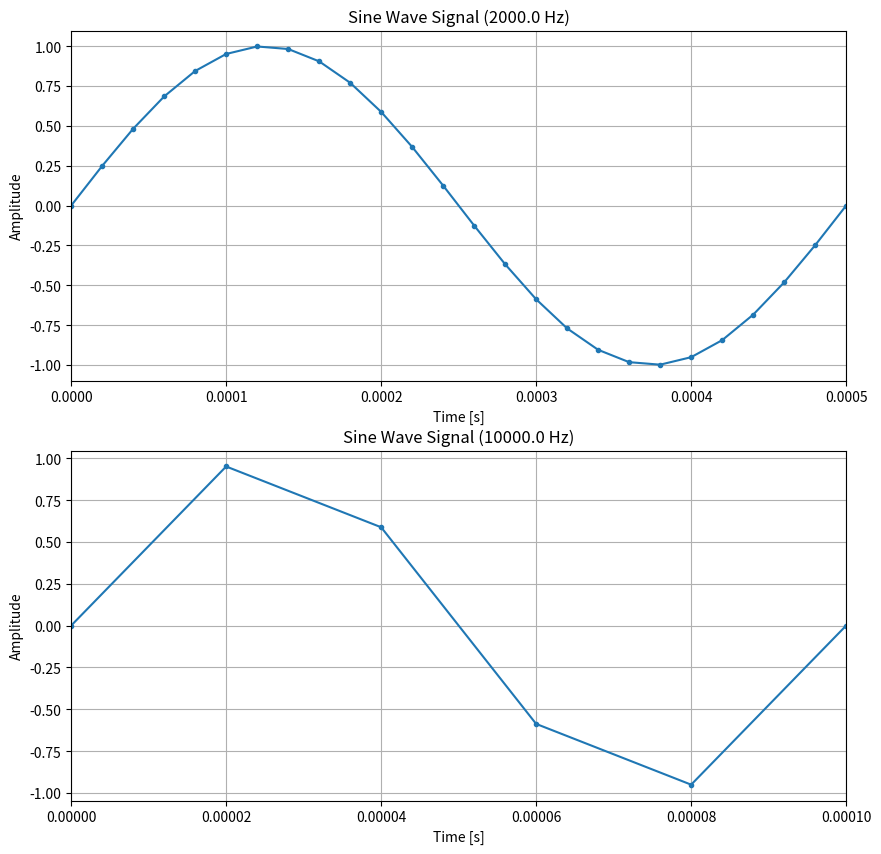
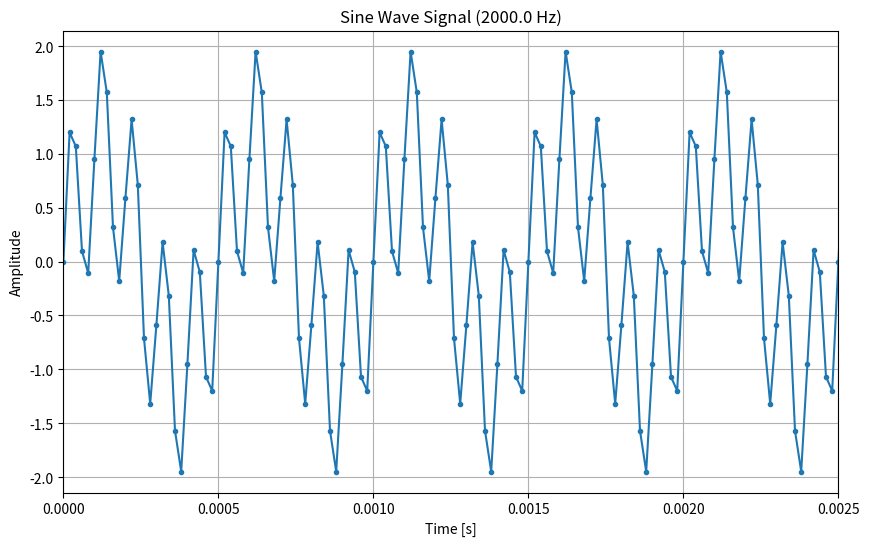
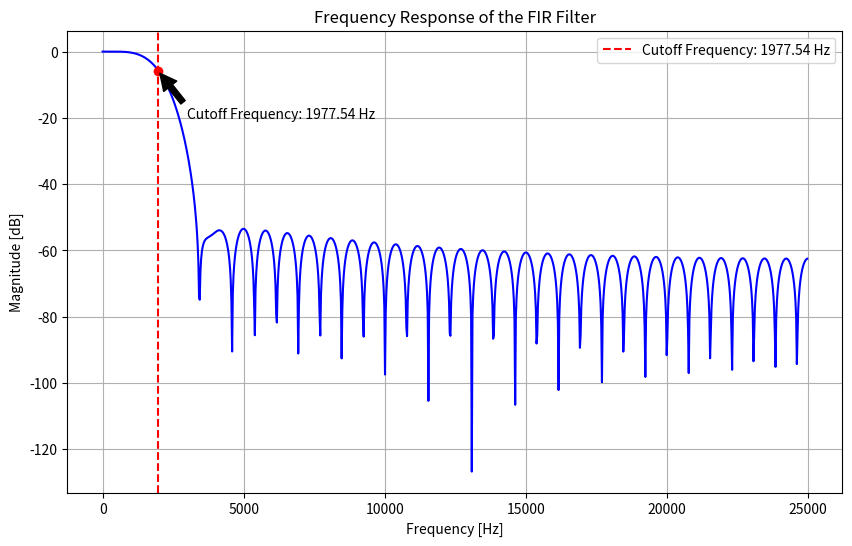
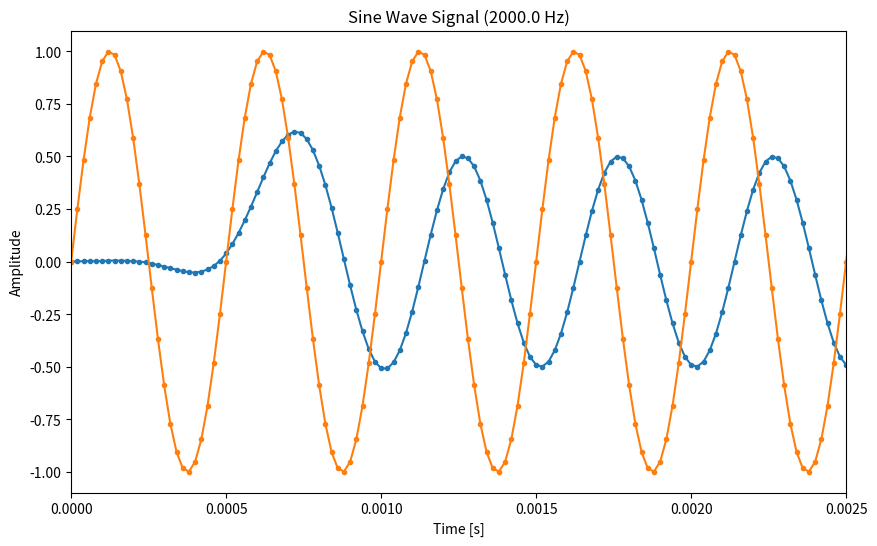
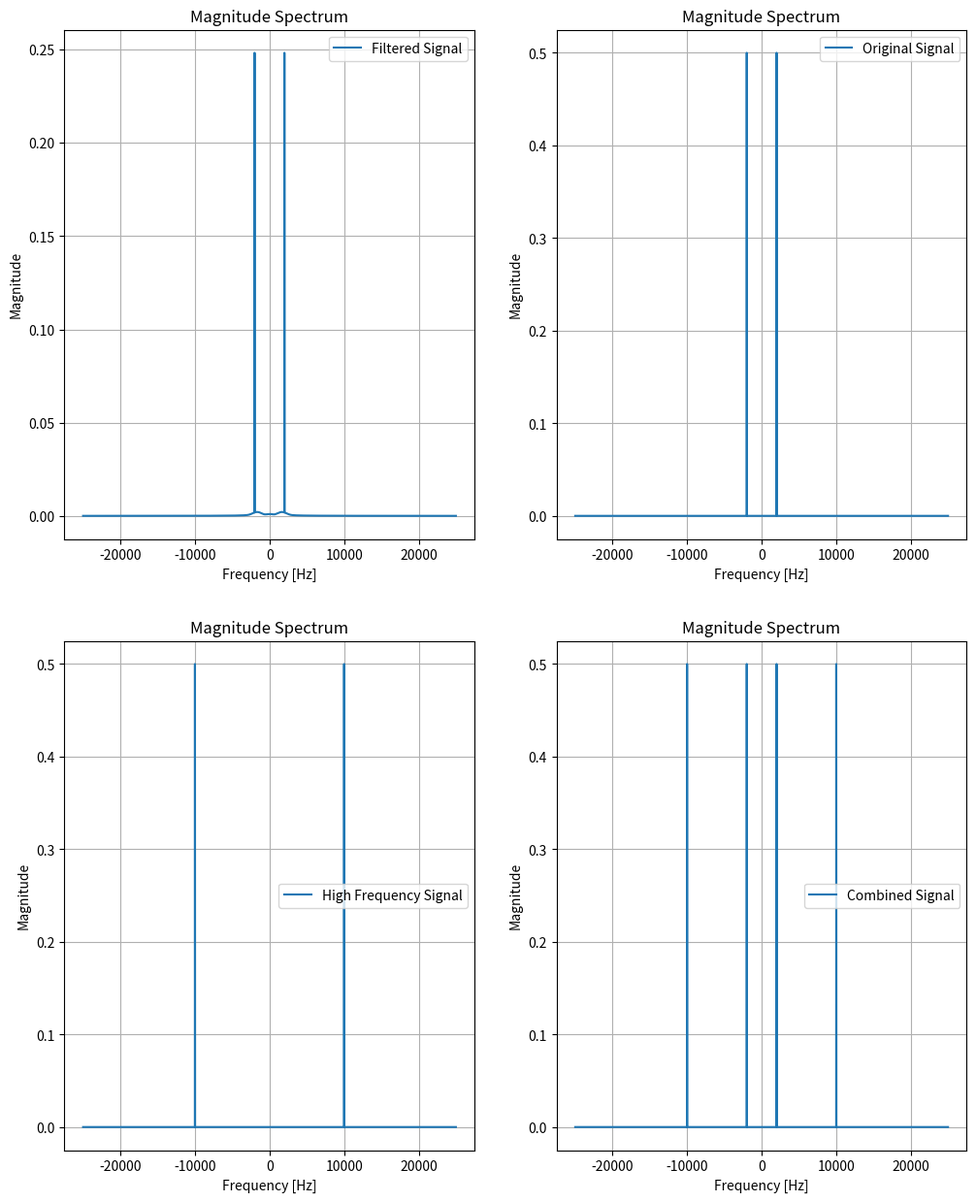

These figures' Python source, in order:
import numpy as np
import matplotlib.pyplot as plt
import scipy.signal as signal

def sine_wave(frequency: float, duration: float, sample_rate: int) -> np.ndarray:
    """
    Generates a sine wave signal.

    Args:
        frequency (float): Frequency of the sine wave in Hz.
        duration (float): Duration of the signal in seconds.
        sample_rate (int): Sampling rate in samples per second.

    Returns:
        np.ndarray: An array containing the generated sine wave samples.
    """
    
    t = np.linspace(0, duration, int(sample_rate * duration), endpoint=False)
    return np.sin(2 * np.pi * frequency * t)


def plot_signal(axes: plt.Axes, signal: np.ndarray, sample_rate: int, frequency: float, nSines: int) -> None:
    """
    Plots the given signal.

    Args:
        axes (plt.Axes): The axes on which to plot the signal.
        signal (np.ndarray): The signal to be plotted.
        sample_rate (int): Sampling rate in samples per second.
        frequency (float): Frequency of the sine wave in Hz.
        nSines (int): The number of sine waves to display.
    """
    t = np.arange(len(signal)) / sample_rate
    axes.plot(t, signal, '.-')
    axes.set_xlim(0, nSines/frequency)  # Show one period of the sine wave
    axes.set_title(f"Sine Wave Signal ({frequency} Hz)")
    axes.set_xlabel("Time [s]")
    axes.set_ylabel("Amplitude")
    axes.grid()

def fir1(N: int, Wn: float) -> np.ndarray:
    """
    Designs a low-pass FIR filter using the window method.

    Args:
        N (int): The order of the filter (number of taps).
        Wn (float): The normalized cutoff frequency (0 < Wn < 1).

    Returns:
        np.ndarray: The filter coefficients.
    """
    N = N + 1 if N % 2 == 0 else N  # Ensure N is odd for symmetry
    return signal.firwin(N, Wn)

def freqz(h: np.ndarray, worN: int, fs: int) -> tuple:
    """
    Computes the frequency response of a digital filter.

    Args:
        h (np.ndarray): The filter coefficients.
        worN (int): The number of frequency points to compute.
        fs (int): The sampling frequency.

    Returns:
        tuple: A tuple containing the frequencies and the frequency response.
    """
    w, h_freq = signal.freqz(h, worN=worN, fs=fs)

    mag_db = 20 * np.log10(np.abs(h_freq))

    cross_indices = np.diff(np.sign(mag_db - (-6)))  # Find the index where the magnitude response crosses -6 dB
    f_c = w[np.where(cross_indices)[0][0]] if np.any(cross_indices) else None # Find the cutoff frequency at -6 dB point
    
    plt.figure(figsize=(10, 6))
    plt.plot(w, mag_db, 'b')
    if f_c is not None:
        plt.axvline(f_c, color='r', linestyle='--', label=f'Cutoff Frequency: {f_c:.2f} Hz')
        plt.legend()
        plt.annotate(f'Cutoff Frequency: {f_c:.2f} Hz', xy=(f_c, -6), xytext=(f_c + 1000, -20),
                     arrowprops=dict(facecolor='black', shrink=0.05))
        plt.plot(f_c, -6, 'ro')  # Mark the cutoff frequency point
    plt.title("Frequency Response of the FIR Filter")
    plt.xlabel("Frequency [Hz]")
    plt.ylabel("Magnitude [dB]")
    plt.grid()
    plt.show()

    return w, h_freq

def fft(signal: np.ndarray, sample_rate: int) -> tuple:
    """
    Computes the Fast Fourier Transform (FFT) of a signal.

    Args:
        signal (np.ndarray): The input signal.
        sample_rate (int): The sampling rate in samples per second.

    Returns:
        tuple: A tuple containing the frequency bins and the FFT of the signal.
    """
    N = len(signal)
    f = np.arange(-N/2, N/2) * (sample_rate / N)  # Frequency bins
    fft_values = np.fft.fft(signal)
    fft_values = np.fft.fftshift(fft_values) / N  # Normalize and shift the FFT output
    return fft_values, f

def fir_filter(input_signal: np.ndarray, h: np.ndarray) -> np.ndarray:
    """
    Filters a signal using the given FIR filter coefficients.

    Args:
        input_signal (np.ndarray): The input signal to be filtered.
        h (np.ndarray): The FIR filter coefficients.

    Returns:
        np.ndarray: The filtered signal.
    """
    return signal.lfilter(h, 1.0, input_signal)

def plot_spectrum(axes: plt.Axes, signal: np.ndarray, sample_rate: int, label: str = None) -> None:
    """
    Plots the magnitude spectrum of a signal.

    Args:
        axes (plt.Axes): The axes on which to plot the spectrum.
        signal (np.ndarray): The input signal.
        sample_rate (int): The sampling rate in samples per second.
        label (str, optional): The label for the plot.
    """
    fft_values, f = fft(signal, sample_rate)
    magnitude = np.abs(fft_values)

    axes.plot(f, magnitude, label=label)
    axes.legend()
    axes.set_title("Magnitude Spectrum")
    axes.set_xlabel("Frequency [Hz]")
    axes.set_ylabel("Magnitude")
    axes.grid()

def main() -> None:

    fc_1 : float = 2e3
    fc_2 : float = 10e3
    Fs : int = 50e3
    t : float = 0.1

    print(f"fc_1: {fc_1}, fc_2: {fc_2}, Fs: {Fs}")
    sine_wave_samples_1 = sine_wave(fc_1, t, Fs)
    sine_wave_samples_2 = sine_wave(fc_2, t, Fs)
    fig, (ax1, ax2) = plt.subplots(2, 1, figsize=(10, 10))
    plot_signal(ax1, sine_wave_samples_1, Fs, fc_1, 1)
    plot_signal(ax2, sine_wave_samples_2, Fs, fc_2, 1)

    sine_wave_samples_3 = sine_wave_samples_1 + sine_wave_samples_2
    plt.figure(figsize=(10, 6)) 
    ax3 = plt.axes()
    plot_signal(ax3, sine_wave_samples_3, Fs, fc_1, 5)
    plt.show()

    Wn : float = fc_1 / (Fs / 2)  # Normalized cutoff frequency
    N : int = 64  # Filter order
    h = fir1(N, Wn)
    freqz(h, 1024, Fs)

    sine_wave_samples_filtered = fir_filter(sine_wave_samples_3, h)
    plt.figure(figsize=(10, 6))
    plot_signal(plt.gca(), sine_wave_samples_filtered, Fs, fc_1, 5)
    plot_signal(plt.gca(), sine_wave_samples_1, Fs, fc_1, 5)
    plt.show()

    fig, axs = plt.subplots(2, 2, figsize=(12, 15))
    plot_spectrum(axs[0, 0], sine_wave_samples_filtered, Fs, label="Filtered Signal")
    plot_spectrum(axs[0, 1], sine_wave_samples_1, Fs, label="Original Signal")
    plot_spectrum(axs[1, 0], sine_wave_samples_2, Fs, label="High Frequency Signal")
    plot_spectrum(axs[1, 1], sine_wave_samples_3, Fs, label="Combined Signal")
    plt.show()

if __name__ == "__main__":
    main()
